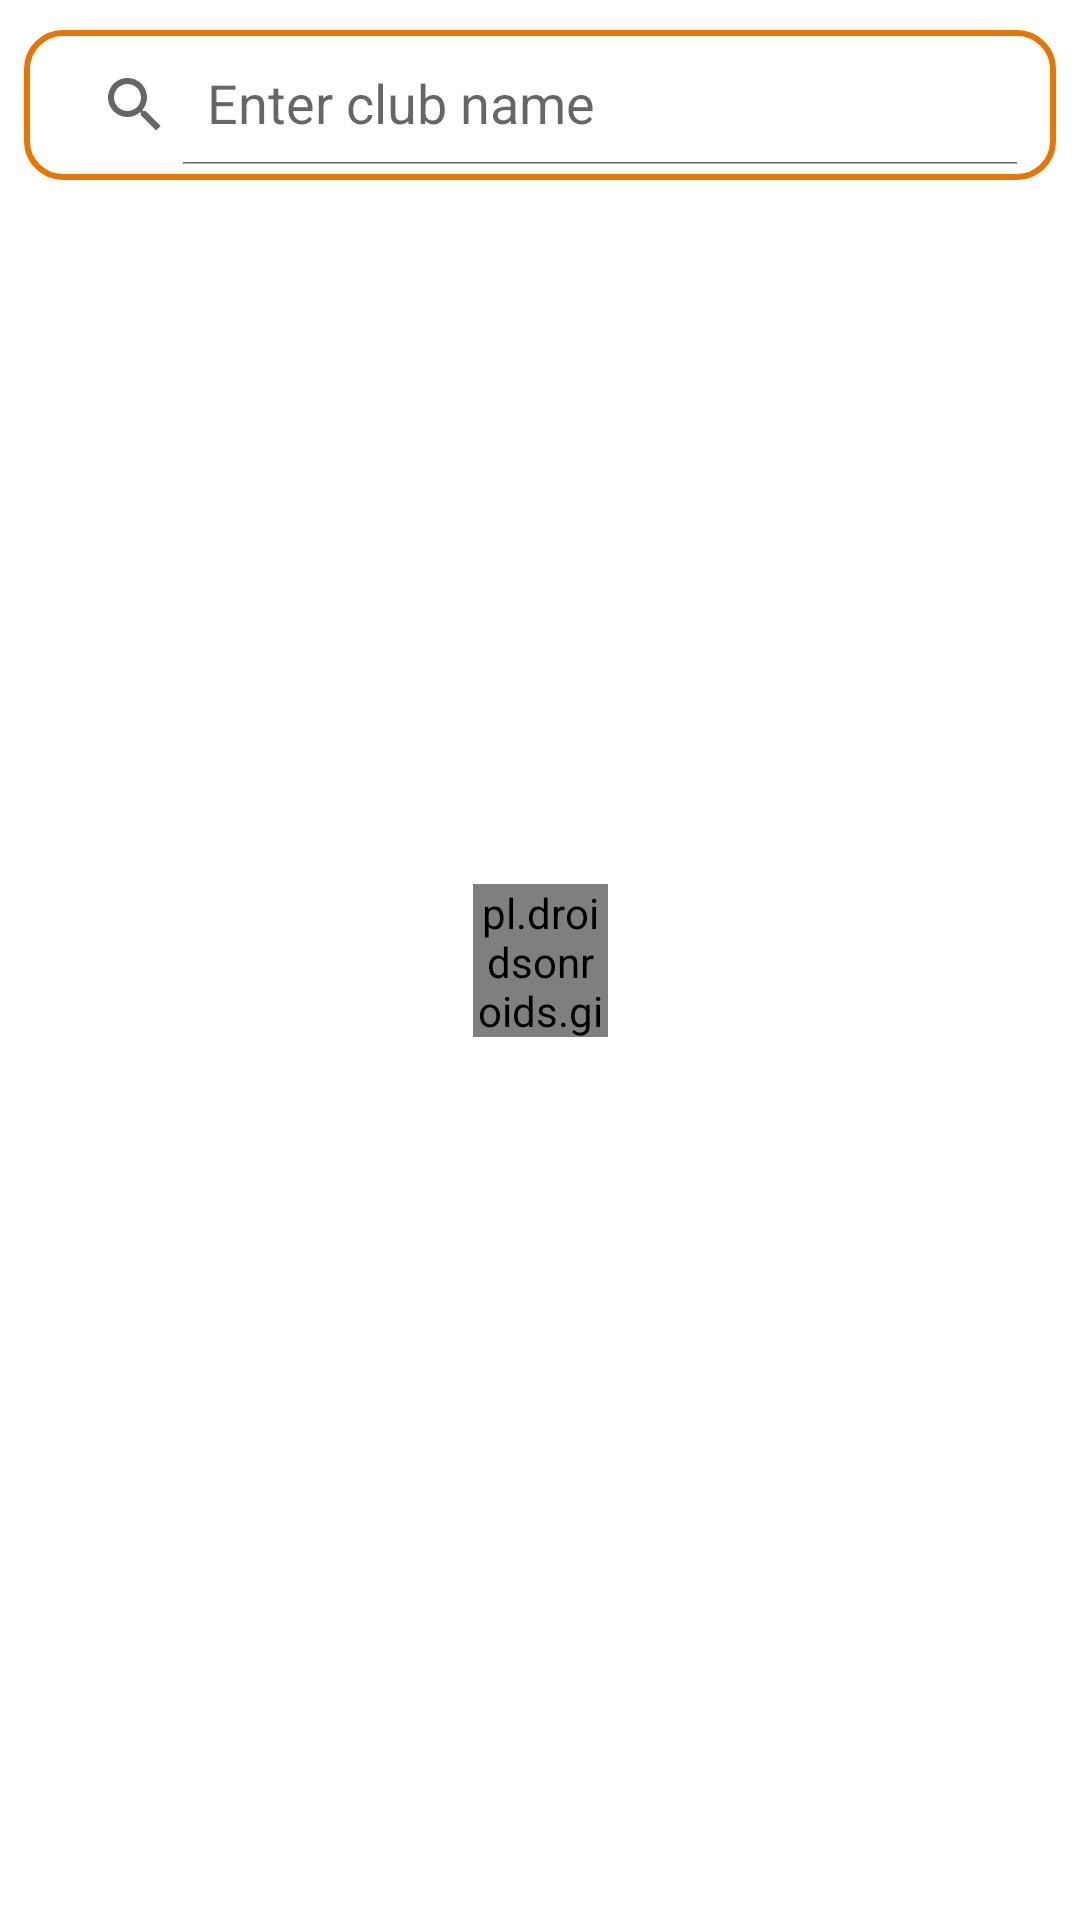

Reconstruct the res/layout file that produces this screen, plus the resources it refers to.
<!-- AndroidManifest.xml: application theme Theme.HappeningsApp -->
<!-- res/layout/fragment_club_search.xml -->
<?xml version="1.0" encoding="utf-8"?>
<androidx.constraintlayout.widget.ConstraintLayout
    xmlns:android="http://schemas.android.com/apk/res/android"
    xmlns:app="http://schemas.android.com/apk/res-auto"
    xmlns:tools="http://schemas.android.com/tools"
    android:layout_width="match_parent"
    android:layout_height="match_parent"
    tools:context=".ui.clubSearch.ClubSearchFragment">







































    <pl.droidsonroids.gif.GifImageView
        android:id="@+id/loading_gif"
        android:layout_width="45dp"
        android:layout_height="51dp"

        android:src="@drawable/loading"
        app:layout_constraintBottom_toBottomOf="parent"
        app:layout_constraintEnd_toEndOf="parent"
        app:layout_constraintStart_toStartOf="parent"

        app:layout_constraintTop_toTopOf="parent" />

    <androidx.appcompat.widget.SearchView
        android:id="@+id/SearchView"
        android:layout_width="match_parent"
        android:layout_height="50dp"

        android:layout_marginTop="10dp"
        android:layout_marginBottom="10dp"
        android:layout_marginHorizontal="8dp"

        android:padding="5dp"

        android:background="@drawable/search_view_bg"

        app:layout_constraintTop_toTopOf="parent"
        app:layout_constraintBottom_toTopOf="@+id/scrollView1"
        app:layout_constraintEnd_toEndOf="parent"
        app:layout_constraintStart_toStartOf="parent"

        app:queryHint="@string/searchable_clubList_name"

        app:iconifiedByDefault="false"
        >

    </androidx.appcompat.widget.SearchView>

    <ScrollView
        android:id="@+id/scrollView1"
        android:layout_width="match_parent"
        android:layout_height="0dp"
        android:layout_alignParentStart="true"

        app:layout_constraintTop_toBottomOf="@+id/SearchView"
        app:layout_constraintBottom_toBottomOf="parent"
        app:layout_constraintEnd_toEndOf="parent"
        app:layout_constraintStart_toStartOf="parent"

        app:layout_constraintHorizontal_bias="0.5"
        app:layout_constraintVertical_bias="0.5">

        <TableLayout
            android:id="@+id/clubSearchTable"
            android:layout_width="match_parent"
            android:layout_height="wrap_content"
            android:layout_margin="5dp"
            android:stretchColumns="*"

        >
        </TableLayout>
    </ScrollView>

</androidx.constraintlayout.widget.ConstraintLayout>
<!-- resources referenced by this layout -->
<resources>
  <!-- drawable search_view_bg (drawable) -->
  <?xml version="1.0" encoding="utf-8"?>
  <shape xmlns:android="http://schemas.android.com/apk/res/android">
  
      <corners android:radius = "12dp"/>
      <stroke android:color="@color/orangeUTD" android:width="2dp"/>
  
  </shape>
  <string name="inText_clubsearch">Enter club name</string>
  <string name="searchable_clubList_name">Enter club name</string>
  <style name="Theme.HappeningsApp" parent="Theme.MaterialComponents.DayNight.DarkActionBar">
          
          <item name="colorPrimary">@color/greenUTD</item>
          <item name="colorPrimaryVariant">@color/greenLightUTD</item>
          <item name="colorOnPrimary">@color/white</item>
          
          <item name="colorSecondary">@color/orangeUTD</item>
          <item name="colorSecondaryVariant">@color/orangeLightUTD</item>
          <item name="colorOnSecondary">@color/black</item>
          
          <item name="android:statusBarColor">?attr/colorPrimaryVariant</item>
          
      </style>
  <color name="orangeUTD">#e87500</color>
  <color name="greenUTD">#154734</color>
  <color name="greenLightUTD">#1d6248</color>
  <color name="white">#FFFFFFFF</color>
  <color name="orangeLightUTD">#ff8c1a</color>
  <color name="black">#FF000000</color>
</resources>
